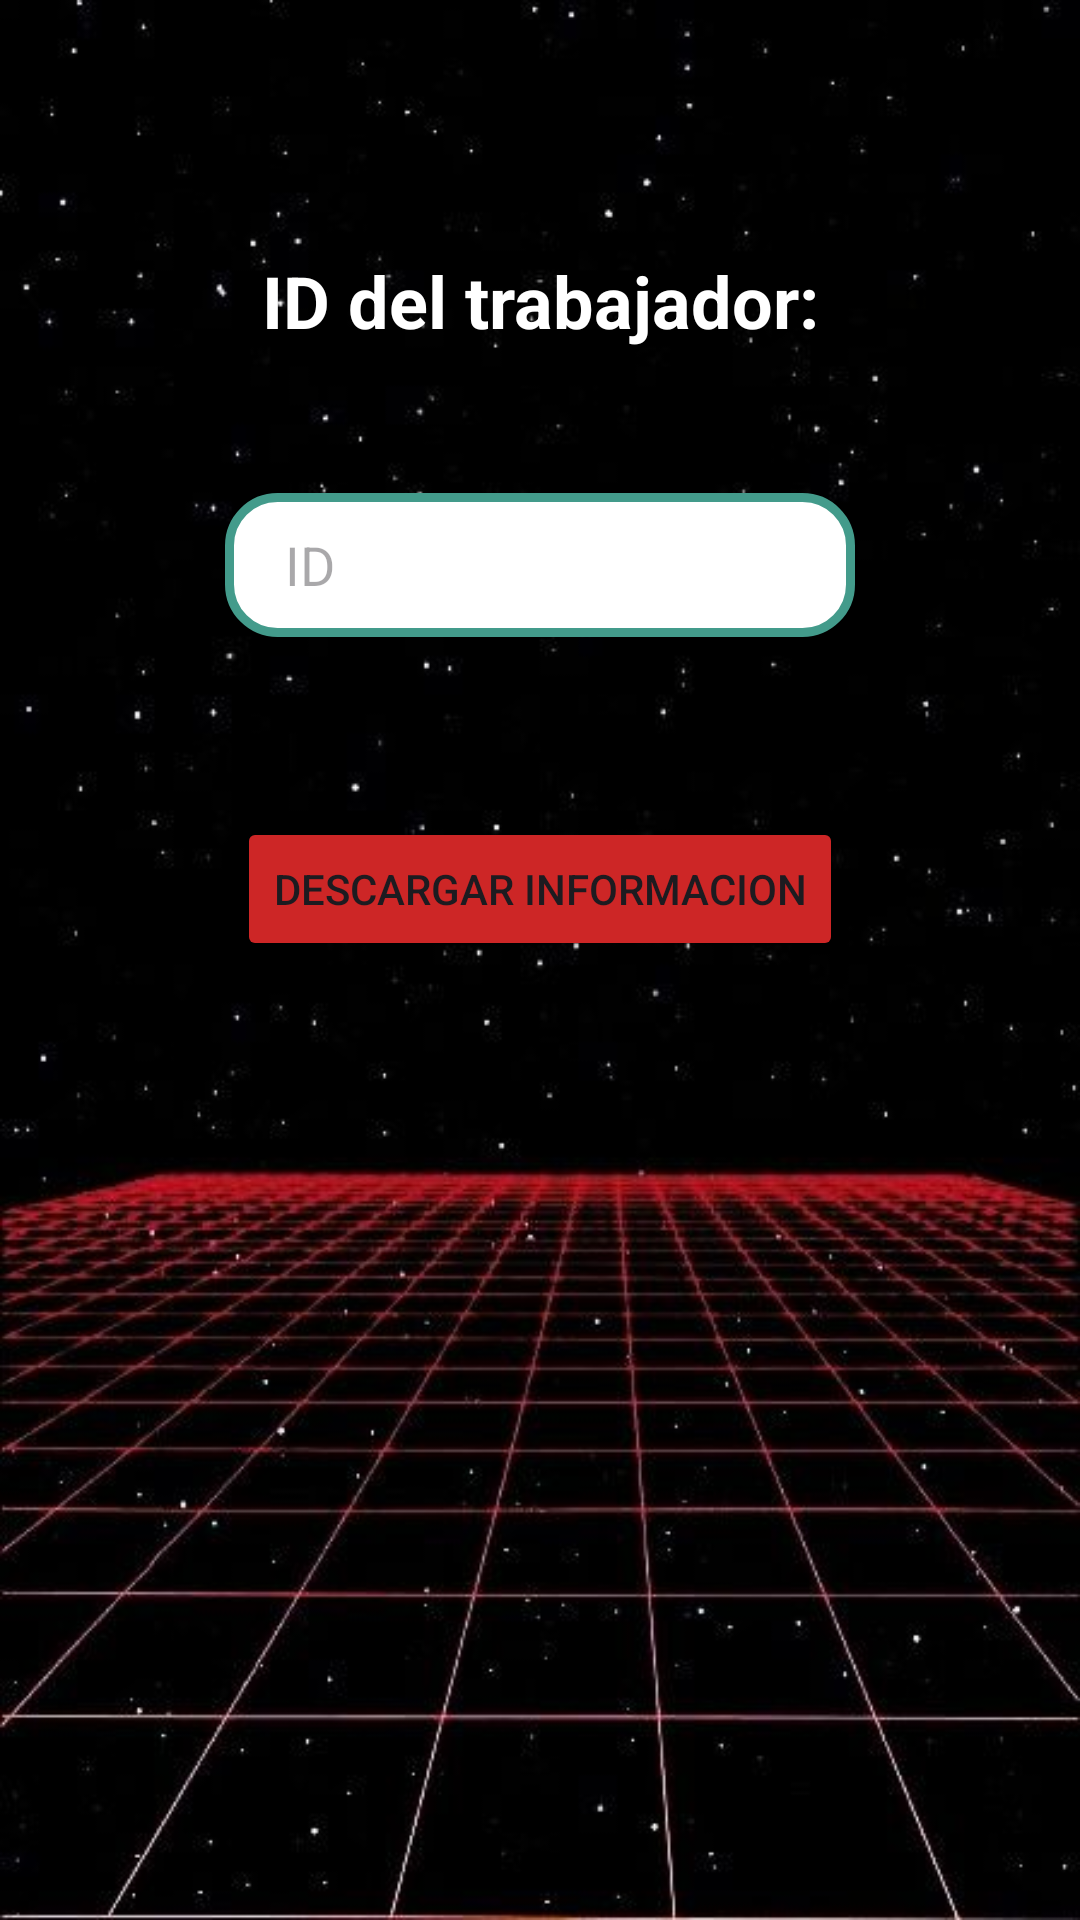

Reconstruct the res/layout file that produces this screen, plus the resources it refers to.
<!-- AndroidManifest.xml: application theme Theme.Lab5_20192270_20191792 -->
<!-- res/layout/activity_buscar_trabajador.xml -->
<?xml version="1.0" encoding="utf-8"?>
<androidx.constraintlayout.widget.ConstraintLayout xmlns:android="http://schemas.android.com/apk/res/android"
    xmlns:app="http://schemas.android.com/apk/res-auto"
    xmlns:tools="http://schemas.android.com/tools"
    android:id="@+id/frameLayout5"
    android:layout_width="match_parent"
    android:layout_height="match_parent"
    android:background="@drawable/fondochamba"
    tools:context=".BuscarTrabajadorActivity" >

    <TextView
        android:id="@+id/errorID2"
        android:layout_width="wrap_content"
        android:layout_height="wrap_content"
        android:layout_marginTop="32dp"
        android:text=""
        android:textColor="@color/rojo"
        android:textSize="15sp"
        android:textStyle="bold"
        app:layout_constraintEnd_toEndOf="parent"
        app:layout_constraintHorizontal_bias="0.498"
        app:layout_constraintStart_toStartOf="parent"
        app:layout_constraintTop_toBottomOf="@+id/descargarDatos" />

    <TextView
        android:id="@+id/textView14"
        android:layout_width="wrap_content"
        android:layout_height="wrap_content"
        android:layout_marginTop="84dp"
        android:text="ID del trabajador:"
        android:textColor="@color/white"
        android:textSize="24sp"
        android:textStyle="bold"
        app:layout_constraintEnd_toEndOf="parent"
        app:layout_constraintStart_toStartOf="parent"
        app:layout_constraintTop_toTopOf="parent" />

    <EditText
        android:id="@+id/textIDtrabajador"
        android:layout_width="wrap_content"
        android:layout_height="48dp"
        android:layout_marginTop="48dp"
        android:background="@drawable/edittext_buscador_border"
        android:ems="10"
        android:hint="ID"

        android:inputType="textPersonName"
        android:paddingStart="20dp"
        app:layout_constraintEnd_toEndOf="parent"
        app:layout_constraintStart_toStartOf="parent"
        app:layout_constraintTop_toBottomOf="@+id/textView14" />

    <Button
        android:id="@+id/descargarDatos"
        android:layout_width="wrap_content"
        android:layout_height="wrap_content"
        android:layout_marginTop="60dp"
        android:backgroundTint="@color/rojo"
        android:text="Descargar informacion"
        app:layout_constraintEnd_toEndOf="parent"
        app:layout_constraintStart_toStartOf="parent"
        app:layout_constraintTop_toBottomOf="@+id/textIDtrabajador" />
</androidx.constraintlayout.widget.ConstraintLayout>
<!-- resources referenced by this layout -->
<resources>
  <color name="rojo">#CD2626</color>
  <color name="white">#FFFFFFFF</color>
  <!-- drawable edittext_buscador_border (drawable) -->
  <?xml version="1.0" encoding="utf-8"?>
  <shape xmlns:android="http://schemas.android.com/apk/res/android"
      android:shape="rectangle">
      <solid android:color="#FFFFFF" />
      <stroke
          android:width="3dp"
          android:color="#439B8B" />
      <corners android:radius="16dp"/>
  </shape>
  <!-- drawable fondochamba: jpg bitmap (drawable, 34899 bytes) -->
  <style name="Theme.Lab5_20192270_20191792" parent="Base.Theme.Lab5_20192270_20191792" />
  <style name="Base.Theme.Lab5_20192270_20191792" parent="Theme.Material3.DayNight.NoActionBar">
          
          
      </style>
</resources>
